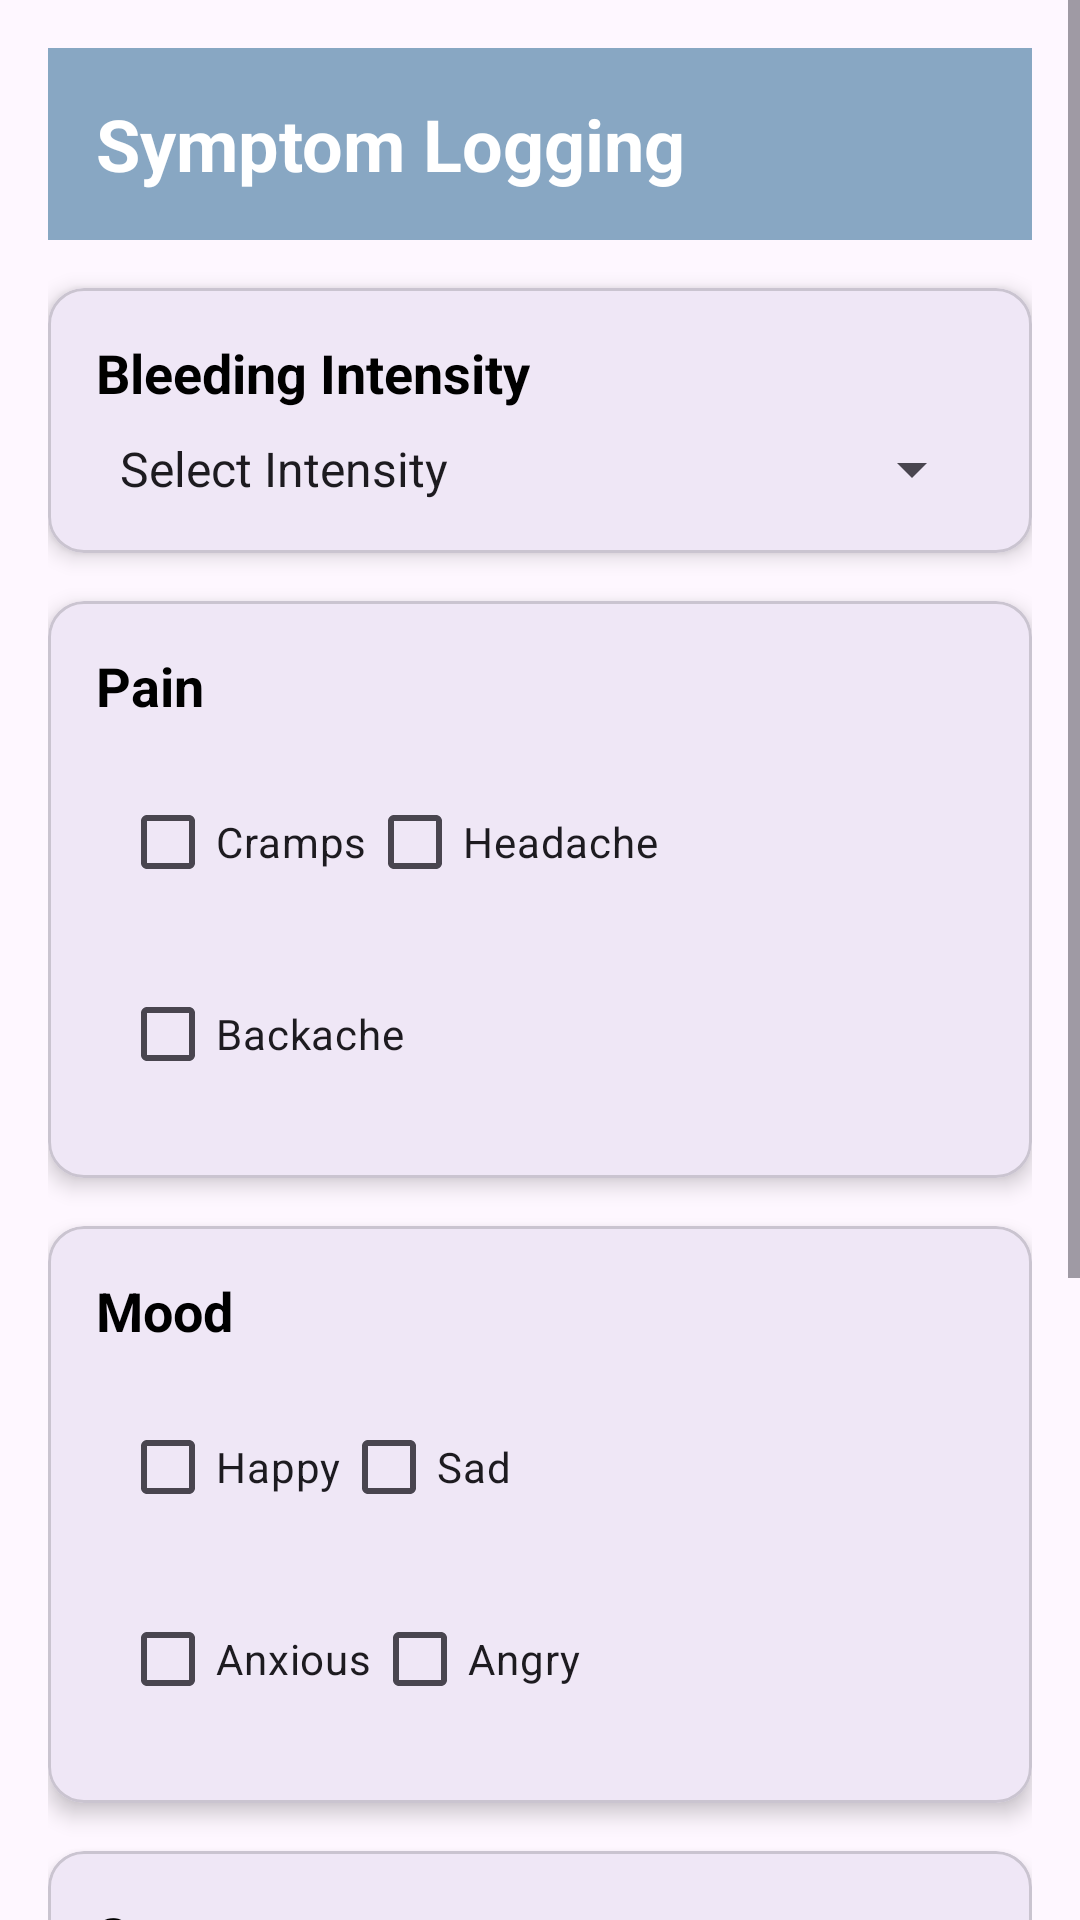

Android layout source for this screen:
<!-- AndroidManifest.xml: application theme Theme.FlowSense -->
<!-- res/layout/activity_symptom.xml -->
<?xml version="1.0" encoding="utf-8"?>
<ScrollView xmlns:android="http://schemas.android.com/apk/res/android"
    xmlns:app="http://schemas.android.com/apk/res-auto"
    xmlns:tools="http://schemas.android.com/tools"
    android:id="@+id/main"
    android:layout_width="match_parent"
    android:layout_height="match_parent"
    android:fillViewport="true"
    tools:context=".Symptom">

    <LinearLayout
        android:layout_width="match_parent"
        android:layout_height="wrap_content"
        android:orientation="vertical"
        android:padding="16dp">
        
        <androidx.appcompat.widget.Toolbar
            android:id="@+id/symptomtoolbar"
            android:layout_width="match_parent"
            android:layout_height="?attr/actionBarSize"
            android:background="@color/blue"
            android:theme="@style/ThemeOverlay.AppCompat.Dark.ActionBar"
            app:popupTheme="@style/ThemeOverlay.AppCompat.Light">

            
            <TextView
                android:id="@+id/tv_toolbar_name"
                android:layout_width="wrap_content"
                android:layout_height="match_parent"
                android:gravity="center_vertical"
                android:text="Symptom Logging"
                android:textColor="@color/white"
                android:textSize="24sp"
                android:textStyle="bold"
                android:layout_gravity="start"/>


        </androidx.appcompat.widget.Toolbar>


        
        <com.google.android.material.card.MaterialCardView
            android:layout_width="match_parent"
            android:layout_height="wrap_content"
            android:layout_marginBottom="16dp"
            android:layout_marginTop="16dp"
            app:cardCornerRadius="12dp"
            app:cardElevation="4dp">

            <LinearLayout
                android:layout_width="match_parent"
                android:layout_height="wrap_content"
                android:orientation="vertical"
                android:padding="16dp">

                <TextView
                    android:layout_width="wrap_content"
                    android:layout_height="wrap_content"
                    android:text="Bleeding Intensity"
                    android:textSize="18sp"
                    android:textStyle="bold"
                    android:textColor="@color/black"
                    android:layout_marginBottom="8dp"/>

                <Spinner
                    android:id="@+id/spinner_bleeding"
                    android:layout_width="match_parent"
                    android:entries="@array/bleeding_intensity"
                    android:layout_height="wrap_content"/>
            </LinearLayout>
        </com.google.android.material.card.MaterialCardView>

        
        <com.google.android.material.card.MaterialCardView
            android:layout_width="match_parent"
            android:layout_height="wrap_content"
            android:layout_marginBottom="16dp"
            app:cardCornerRadius="12dp"
            app:cardElevation="4dp">

            <LinearLayout
                android:layout_width="match_parent"
                android:layout_height="wrap_content"
                android:orientation="vertical"
                android:padding="16dp">

                <TextView
                    android:layout_width="wrap_content"
                    android:layout_height="wrap_content"
                    android:text="Pain"
                    android:textSize="18sp"
                    android:textStyle="bold"
                    android:textColor="@color/black"
                    android:layout_marginBottom="8dp"/>
                <LinearLayout
                    android:layout_width="match_parent"
                    android:layout_height="wrap_content"
                    android:orientation="horizontal"
                    android:padding="8dp">
                    <CheckBox
                        android:id="@+id/checkbox_cramps"
                        android:layout_width="wrap_content"
                        android:layout_height="wrap_content"
                        android:text="Cramps"/>

                    <CheckBox
                        android:id="@+id/checkbox_headache"
                        android:layout_width="wrap_content"
                        android:layout_height="wrap_content"
                        android:text="Headache"/>
                </LinearLayout>
                <LinearLayout
                    android:layout_width="match_parent"
                    android:layout_height="wrap_content"
                    android:orientation="horizontal"
                    android:padding="8dp">
                    <CheckBox
                        android:id="@+id/checkbox_backache"
                        android:layout_width="wrap_content"
                        android:layout_height="wrap_content"
                        android:text="Backache"/>
                </LinearLayout>
            </LinearLayout>
        </com.google.android.material.card.MaterialCardView>

        
        <com.google.android.material.card.MaterialCardView
            android:layout_width="match_parent"
            android:layout_height="wrap_content"
            android:layout_marginBottom="16dp"
            app:cardCornerRadius="12dp"
            app:cardElevation="4dp">

            <LinearLayout
                android:layout_width="match_parent"
                android:layout_height="wrap_content"
                android:orientation="vertical"
                android:padding="16dp">

                <TextView
                    android:layout_width="wrap_content"
                    android:layout_height="wrap_content"
                    android:text="Mood"
                    android:textSize="18sp"
                    android:textStyle="bold"
                    android:textColor="@color/black"
                    android:layout_marginBottom="8dp"/>
                <LinearLayout
                    android:layout_width="match_parent"
                    android:layout_height="wrap_content"
                    android:orientation="horizontal"
                    android:padding="8dp">
                    <CheckBox
                        android:id="@+id/checkbox_happy"
                        android:layout_width="wrap_content"
                        android:layout_height="wrap_content"
                        android:text="Happy"/>

                    <CheckBox
                        android:id="@+id/checkbox_sad"
                        android:layout_width="wrap_content"
                        android:layout_height="wrap_content"
                        android:text="Sad"/>
                </LinearLayout>
                <LinearLayout
                    android:layout_width="match_parent"
                    android:layout_height="wrap_content"
                    android:orientation="horizontal"
                    android:padding="8dp">

                    <CheckBox
                        android:id="@+id/checkbox_anxious"
                        android:layout_width="wrap_content"
                        android:layout_height="wrap_content"
                        android:text="Anxious"/>

                    <CheckBox
                        android:id="@+id/checkbox_angry"
                        android:layout_width="wrap_content"
                        android:layout_height="wrap_content"
                        android:text="Angry"/>
                </LinearLayout>
            </LinearLayout>
        </com.google.android.material.card.MaterialCardView>

        
        <com.google.android.material.card.MaterialCardView
            android:layout_width="match_parent"
            android:layout_height="wrap_content"
            android:layout_marginBottom="24dp"
            app:cardCornerRadius="12dp"
            app:cardElevation="4dp">

            <LinearLayout
                android:layout_width="match_parent"
                android:layout_height="wrap_content"
                android:orientation="vertical"
                android:padding="16dp">

                <TextView
                    android:layout_width="wrap_content"
                    android:layout_height="wrap_content"
                    android:text="Sex"
                    android:textSize="18sp"
                    android:textStyle="bold"
                    android:textColor="@color/black"
                    android:layout_marginBottom="8dp"/>

                <RadioGroup
                    android:id="@+id/radio_sex"
                    android:layout_width="match_parent"
                    android:layout_height="wrap_content"
                    android:orientation="vertical">

                    <RadioButton
                        android:id="@+id/radio_protected"
                        android:layout_width="wrap_content"
                        android:layout_height="wrap_content"
                        android:layout_marginStart="24dp"
                        android:text="Protected"/>

                    <RadioButton
                        android:id="@+id/radio_unprotected"
                        android:layout_width="wrap_content"
                        android:layout_height="wrap_content"
                        android:text="Unprotected"
                        android:layout_marginStart="24dp"/>
                    <RadioButton
                        android:id="@+id/radio_both"
                        android:layout_width="wrap_content"
                        android:layout_height="wrap_content"
                        android:text="Both"
                        android:layout_marginStart="24dp"/>
                    <RadioButton
                        android:id="@+id/radio_none"
                        android:layout_width="wrap_content"
                        android:layout_height="wrap_content"
                        android:text="No Sex"
                        android:layout_marginStart="24dp"/>

                </RadioGroup>
            </LinearLayout>
        </com.google.android.material.card.MaterialCardView>

        
        <com.google.android.material.button.MaterialButton
            android:id="@+id/btn_save_symptom"
            style="@style/Widget.MaterialComponents.Button"
            android:layout_width="match_parent"
            android:layout_height="wrap_content"
            android:text="Save"
            android:textAllCaps="false"
            android:textSize="18sp"
            android:textColor="@color/white"
            app:cornerRadius="12dp"
            app:backgroundTint="@color/red"/>
    </LinearLayout>

</ScrollView>
<!-- resources referenced by this layout -->
<resources>
  <string-array name="bleeding_intensity">
          <item>Select Intensity</item>
          <item>Light</item>
          <item>Medium</item>
          <item>Heavy</item>
      </string-array>
  <color name="black">#FF000000</color>
  <color name="blue">#88a7c3</color>
  <color name="red">#e1938f</color>
  <color name="white">#FFFFFFFF</color>
  <style name="Theme.FlowSense" parent="Base.Theme.FlowSense" />
  <style name="Base.Theme.FlowSense" parent="Theme.Material3.DayNight.NoActionBar">
          
          
      </style>
</resources>
